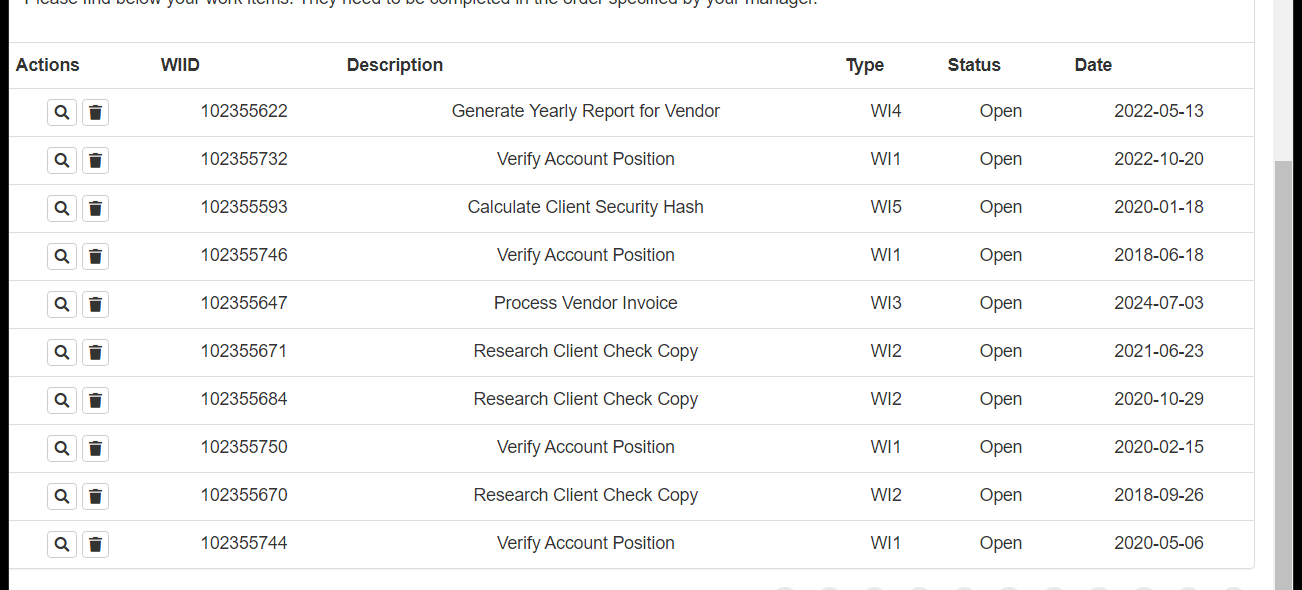
Workflow: 03.ACME_WI_전체DT추출

Step 1: get-text from the table in window 'ACME System 1 - Work Items' (chrome.exe)
